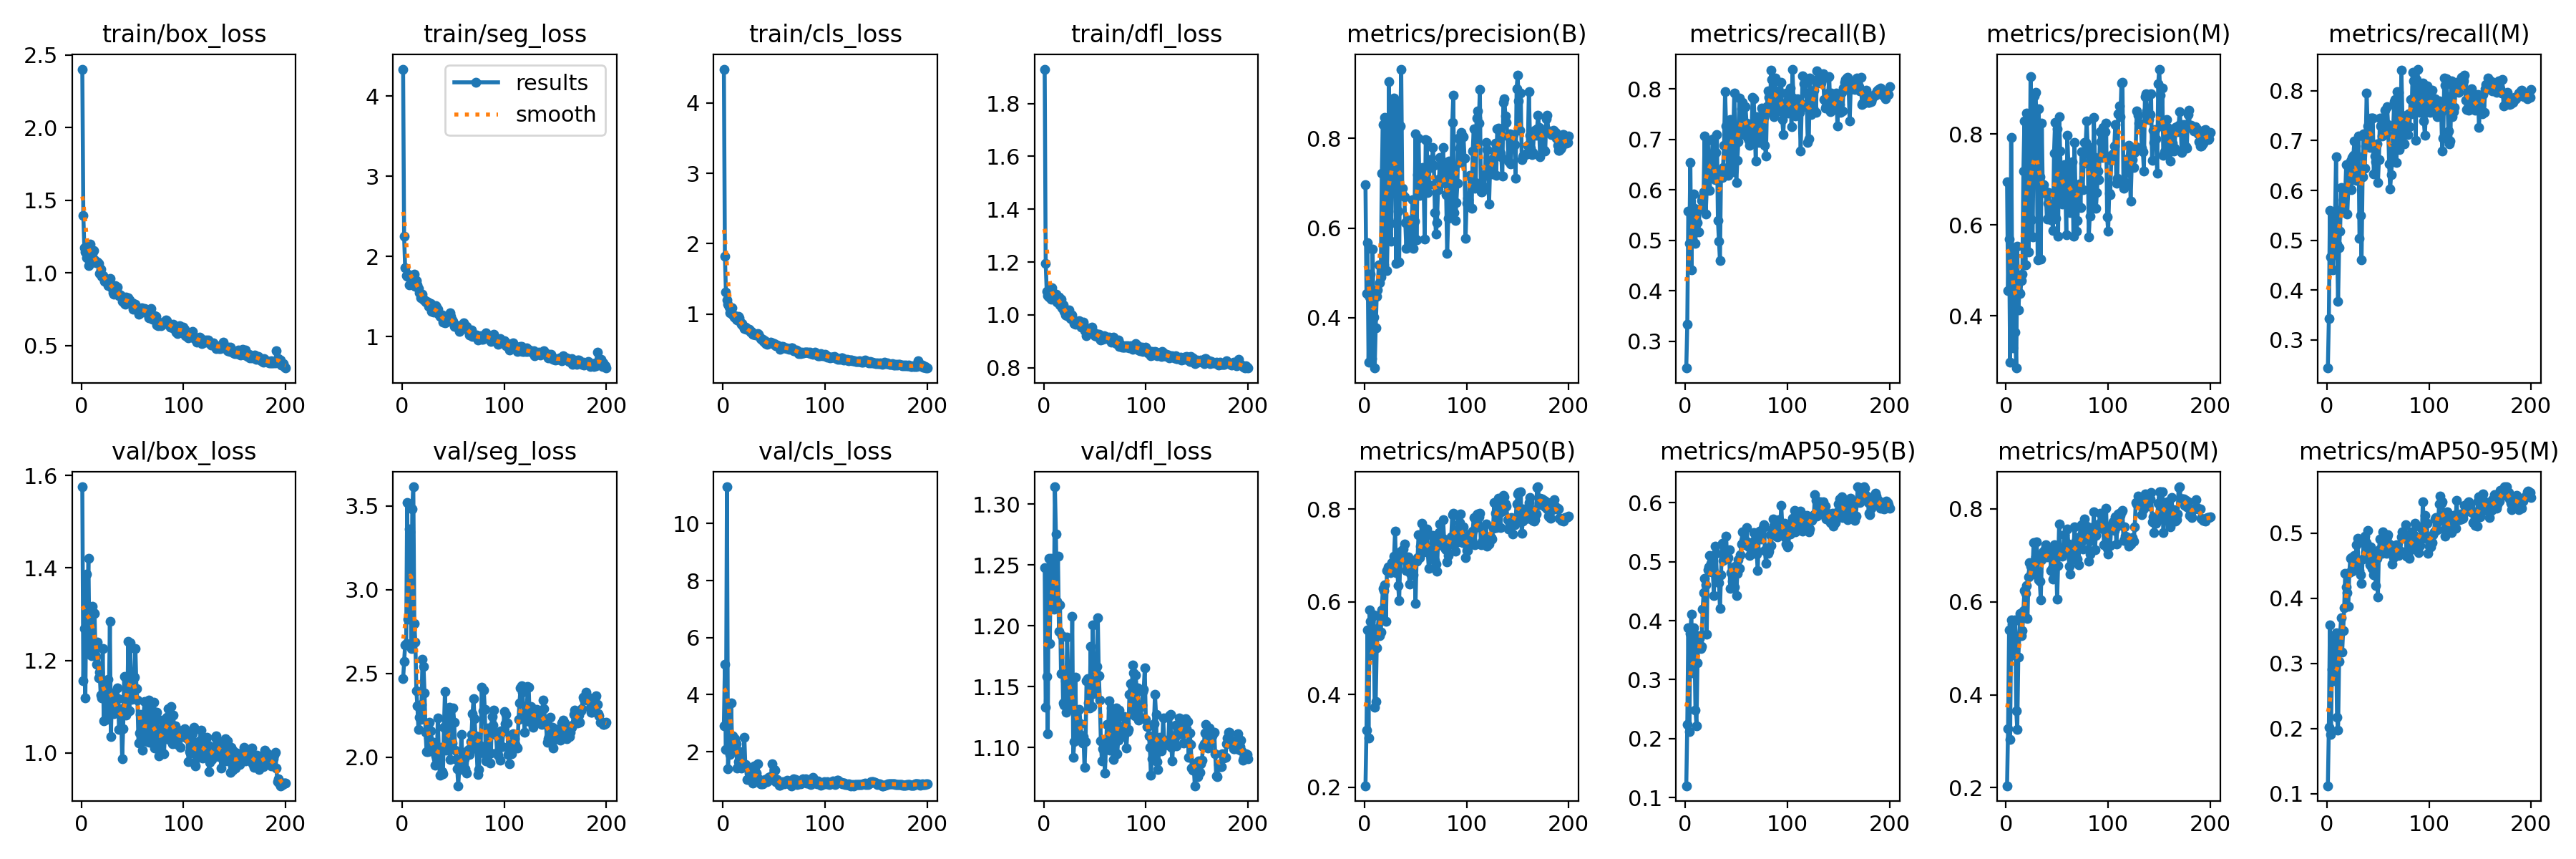

Data behind this chart, as committed beside it:
epoch, time, train/box_loss, train/seg_loss, train/cls_loss, train/dfl_loss, metrics/precision(B), metrics/recall(B), metrics/mAP50(B), metrics/mAP50-95(B), metrics/precision(M), metrics/recall(M), metrics/mAP50(M), metrics/mAP50-95(M), val/box_loss, val/seg_loss, val/cls_loss, val/dfl_loss, lr/pg0, lr/pg1, lr/pg2
1, 11.36, 2.402, 4.339, 4.481, 1.93, 0.6969, 0.2467, 0.2033, 0.1201, 0.6942, 0.2433, 0.2042, 0.1119, 1.575, 2.467, 2.917, 1.248, 0.0001, 0.0001, 0.0001
2, 14.76, 1.393, 2.251, 1.826, 1.195, 0.4536, 0.3335, 0.3238, 0.2234, 0.4561, 0.3425, 0.3273, 0.2022, 1.155, 2.57, 5.073, 1.133, 0.0002114, 0.0002114, 0.0002114
3, 18.3, 1.171, 1.858, 1.308, 1.088, 0.568, 0.5574, 0.5395, 0.3881, 0.5696, 0.5593, 0.5401, 0.3585, 1.27, 2.672, 2.089, 1.158, 0.0003218, 0.0003218, 0.0003218
4, 21.86, 1.141, 1.757, 1.197, 1.074, 0.301, 0.4939, 0.307, 0.212, 0.2984, 0.4665, 0.3044, 0.1904, 1.119, 2.68, 11.29, 1.111, 0.000431, 0.000431, 0.000431
5, 25.1, 1.103, 1.754, 1.144, 1.066, 0.4461, 0.654, 0.5835, 0.3782, 0.7925, 0.4712, 0.5608, 0.2911, 1.387, 3.519, 1.388, 1.255, 0.0005391, 0.0005391, 0.0005391
6, 28.27, 1.114, 1.78, 1.099, 1.08, 0.4978, 0.4408, 0.5584, 0.4112, 0.4978, 0.4408, 0.5519, 0.3388, 1.307, 2.822, 2.226, 1.185, 0.0006461, 0.0006461, 0.0006461
7, 31.62, 1.051, 1.64, 1.02, 1.059, 0.3087, 0.5482, 0.4849, 0.3108, 0.33, 0.5484, 0.486, 0.2733, 1.421, 3.362, 1.9, 1.256, 0.000752, 0.000752, 0.000752
8, 34.86, 1.176, 1.755, 1.085, 1.103, 0.5525, 0.592, 0.5685, 0.3879, 0.5497, 0.5383, 0.5596, 0.3182, 1.214, 3.344, 3.717, 1.216, 0.0008567, 0.0008567, 0.0008567
9, 38.01, 1.197, 1.756, 1.086, 1.084, 0.4015, 0.5628, 0.5721, 0.3656, 0.3645, 0.667, 0.5617, 0.3467, 1.304, 2.65, 2.42, 1.232, 0.0009604, 0.0009604, 0.0009604
10, 41.08, 1.146, 1.739, 0.9839, 1.07, 0.2878, 0.4938, 0.3728, 0.2488, 0.2855, 0.492, 0.3651, 0.2172, 1.21, 3.48, 2.548, 1.213, 0.001063, 0.001063, 0.001063
11, 44.18, 1.132, 1.74, 0.9585, 1.061, 0.3776, 0.5589, 0.3857, 0.222, 0.5527, 0.3776, 0.326, 0.1974, 1.317, 3.613, 2.071, 1.314, 0.001164, 0.001164, 0.001164
12, 47.3, 1.152, 1.782, 0.9796, 1.077, 0.4484, 0.5344, 0.5014, 0.3282, 0.4128, 0.4844, 0.4806, 0.303, 1.303, 2.796, 2.462, 1.275, 0.001182, 0.001182, 0.001182
13, 50.42, 1.087, 1.624, 0.9237, 1.049, 0.4615, 0.5166, 0.5428, 0.3745, 0.4505, 0.518, 0.5279, 0.3444, 1.301, 2.687, 2.273, 1.22, 0.001176, 0.001176, 0.001176
14, 53.49, 1.067, 1.7, 0.9147, 1.064, 0.518, 0.5614, 0.5707, 0.3694, 0.4493, 0.6057, 0.5753, 0.3698, 1.208, 2.397, 1.437, 1.257, 0.00117, 0.00117, 0.00117
15, 56.53, 1.075, 1.64, 0.9689, 1.066, 0.4779, 0.5621, 0.5273, 0.3531, 0.4779, 0.5621, 0.5265, 0.3173, 1.192, 2.305, 1.653, 1.195, 0.001163, 0.001163, 0.001163
16, 59.69, 1.072, 1.602, 0.942, 1.038, 0.4902, 0.5789, 0.5351, 0.3568, 0.4917, 0.5808, 0.5385, 0.3501, 1.24, 2.166, 1.576, 1.217, 0.001157, 0.001157, 0.001157
17, 62.84, 1.066, 1.547, 0.899, 1.06, 0.7217, 0.5841, 0.5833, 0.4195, 0.7187, 0.5841, 0.5817, 0.3854, 1.161, 2.239, 1.994, 1.161, 0.001151, 0.001151, 0.001151
18, 66.22, 0.9929, 1.487, 0.8505, 1.027, 0.8311, 0.5965, 0.6295, 0.447, 0.829, 0.5947, 0.6237, 0.4381, 1.175, 2.226, 1.43, 1.192, 0.001145, 0.001145, 0.001145
19, 69.51, 1.026, 1.511, 0.8702, 1.038, 0.5184, 0.7071, 0.6239, 0.4714, 0.5118, 0.6524, 0.6175, 0.4169, 1.126, 2.314, 1.5, 1.137, 0.001139, 0.001139, 0.001139
20, 72.85, 0.9742, 1.529, 0.8245, 1.013, 0.846, 0.5521, 0.6376, 0.4602, 0.846, 0.5521, 0.6351, 0.4081, 1.119, 2.583, 1.495, 1.135, 0.001132, 0.001132, 0.001132
21, 75.91, 0.981, 1.453, 0.797, 0.9996, 0.6987, 0.5989, 0.5583, 0.3774, 0.7045, 0.6044, 0.5642, 0.3872, 1.225, 2.54, 2.51, 1.155, 0.001126, 0.001126, 0.001126
22, 79, 0.9609, 1.459, 0.8118, 1.014, 0.5044, 0.698, 0.6674, 0.4862, 0.541, 0.6175, 0.6534, 0.4391, 1.069, 2.383, 1.541, 1.129, 0.00112, 0.00112, 0.00112
23, 82.36, 0.9418, 1.432, 0.7789, 0.9977, 0.6199, 0.6591, 0.6756, 0.4906, 0.6199, 0.6591, 0.6837, 0.461, 1.153, 2.149, 1.459, 1.191, 0.001114, 0.001114, 0.001114
24, 85.66, 0.9552, 1.437, 0.7818, 0.998, 0.9269, 0.5989, 0.6752, 0.5102, 0.9266, 0.6014, 0.6764, 0.4627, 1.118, 2.033, 1.022, 1.159, 0.001108, 0.001108, 0.001108
25, 88.89, 0.9576, 1.427, 0.7792, 1.019, 0.6112, 0.6655, 0.6631, 0.4977, 0.6112, 0.6655, 0.6621, 0.4416, 1.073, 2.033, 1.023, 1.136, 0.001102, 0.001102, 0.001102
26, 91.94, 0.9117, 1.373, 0.7829, 0.9852, 0.5701, 0.6666, 0.6682, 0.4821, 0.5742, 0.6702, 0.6729, 0.4615, 1.159, 2.115, 1.24, 1.157, 0.001095, 0.001095, 0.001095
27, 95, 0.9477, 1.406, 0.7406, 0.9887, 0.7391, 0.7012, 0.6852, 0.4859, 0.7709, 0.6993, 0.7267, 0.4652, 1.11, 2.209, 1.103, 1.133, 0.001089, 0.001089, 0.001089
28, 98.13, 0.959, 1.413, 0.7554, 0.9986, 0.8807, 0.6343, 0.6657, 0.4422, 0.8837, 0.6351, 0.6601, 0.4576, 1.285, 2.158, 1.299, 1.208, 0.001083, 0.001083, 0.001083
29, 101.2, 0.9072, 1.317, 0.7168, 0.9805, 0.8899, 0.6205, 0.6989, 0.5263, 0.8907, 0.6195, 0.697, 0.4816, 1.036, 2.036, 0.9087, 1.092, 0.001077, 0.001077, 0.001077
30, 104.4, 0.8977, 1.323, 0.7167, 0.9667, 0.7993, 0.6734, 0.7535, 0.514, 0.7962, 0.669, 0.7291, 0.4925, 1.128, 2.037, 0.9982, 1.104, 0.001071, 0.001071, 0.001071
31, 107.6, 0.8611, 1.308, 0.7164, 0.9649, 0.5216, 0.709, 0.6628, 0.4749, 0.5229, 0.709, 0.6647, 0.4463, 1.129, 2.089, 1.493, 1.158, 0.001064, 0.001064, 0.001064
32, 110.7, 0.8525, 1.319, 0.7007, 0.9692, 0.8774, 0.539, 0.6777, 0.4742, 0.8546, 0.5033, 0.6471, 0.4426, 1.084, 1.953, 1.028, 1.114, 0.001058, 0.001058, 0.001058
33, 113.8, 0.9113, 1.386, 0.7114, 0.9733, 0.6369, 0.4983, 0.6352, 0.4644, 0.706, 0.5498, 0.6447, 0.4365, 1.093, 2.009, 1.242, 1.121, 0.001052, 0.001052, 0.001052
34, 116.9, 0.8985, 1.371, 0.7204, 0.9752, 0.5246, 0.46, 0.6035, 0.4209, 0.5246, 0.46, 0.6044, 0.4222, 1.092, 1.989, 1.584, 1.108, 0.001046, 0.001046, 0.001046
35, 120, 0.9022, 1.34, 0.7119, 0.9791, 0.8269, 0.6308, 0.6918, 0.4776, 0.8233, 0.6271, 0.6901, 0.4604, 1.14, 2.234, 1.054, 1.131, 0.00104, 0.00104, 0.00104
36, 123.1, 0.8556, 1.277, 0.6677, 0.963, 0.9544, 0.625, 0.7096, 0.531, 0.6714, 0.7141, 0.7072, 0.4855, 1.117, 2.031, 0.9232, 1.119, 0.001033, 0.001033, 0.001033
37, 126.4, 0.8429, 1.249, 0.6476, 0.9541, 0.6887, 0.6441, 0.7038, 0.5016, 0.6887, 0.6441, 0.7021, 0.4957, 1.05, 1.891, 0.8658, 1.11, 0.001027, 0.001027, 0.001027
38, 129.5, 0.8498, 1.248, 0.6448, 0.9574, 0.6732, 0.6878, 0.7145, 0.5084, 0.6748, 0.6897, 0.7139, 0.4716, 1.096, 2.058, 0.8705, 1.104, 0.001021, 0.001021, 0.001021
39, 132.5, 0.8407, 1.264, 0.6389, 0.9719, 0.67, 0.7951, 0.7251, 0.5121, 0.67, 0.7951, 0.7225, 0.485, 1.085, 1.912, 0.8701, 1.109, 0.001015, 0.001015, 0.001015
40, 135.7, 0.8008, 1.177, 0.6111, 0.9401, 0.6115, 0.7269, 0.6955, 0.5433, 0.6127, 0.7287, 0.6961, 0.5041, 0.9881, 1.901, 0.9422, 1.083, 0.001009, 0.001009, 0.001009
41, 139, 0.828, 1.219, 0.625, 0.9478, 0.554, 0.6817, 0.6676, 0.5056, 0.648, 0.7149, 0.6989, 0.4617, 1.052, 2.177, 1.023, 1.105, 0.001002, 0.001002, 0.001002
42, 142.1, 0.7865, 1.171, 0.5847, 0.9198, 0.6191, 0.6294, 0.6801, 0.5069, 0.6718, 0.6869, 0.7033, 0.4518, 1.166, 2.393, 0.9454, 1.155, 0.0009963, 0.0009963, 0.0009963
43, 145.1, 0.7833, 1.192, 0.5751, 0.9297, 0.6157, 0.7375, 0.6966, 0.5201, 0.6208, 0.7449, 0.7146, 0.4788, 1.119, 2.04, 0.953, 1.156, 0.0009901, 0.0009901, 0.0009901
44, 148.2, 0.8313, 1.227, 0.5808, 0.9447, 0.6087, 0.7391, 0.6388, 0.455, 0.6112, 0.7447, 0.668, 0.4458, 1.082, 2.051, 1.019, 1.137, 0.0009839, 0.0009839, 0.0009839
45, 151.2, 0.8021, 1.189, 0.5817, 0.9357, 0.5698, 0.6584, 0.6612, 0.4808, 0.6116, 0.7448, 0.6722, 0.4474, 1.094, 2.041, 1.096, 1.132, 0.0009778, 0.0009778, 0.0009778
46, 154.2, 0.8298, 1.238, 0.5954, 0.9496, 0.5915, 0.6359, 0.661, 0.4669, 0.5885, 0.6325, 0.6485, 0.4364, 1.241, 2.3, 1.129, 1.183, 0.0009716, 0.0009716, 0.0009716
47, 157.3, 0.8139, 1.296, 0.5985, 0.9536, 0.6626, 0.7082, 0.6826, 0.4897, 0.7583, 0.6692, 0.7235, 0.4701, 1.092, 1.988, 1.024, 1.134, 0.0009654, 0.0009654, 0.0009654
48, 160.4, 0.7987, 1.255, 0.5869, 0.938, 0.5546, 0.7916, 0.6589, 0.4568, 0.8259, 0.6576, 0.6954, 0.4198, 1.237, 2.229, 1.569, 1.201, 0.0009592, 0.0009592, 0.0009592
49, 163.4, 0.7905, 1.209, 0.5834, 0.9357, 0.6146, 0.6928, 0.6897, 0.4923, 0.6146, 0.6928, 0.6987, 0.4613, 1.115, 2.084, 1.139, 1.144, 0.000953, 0.000953, 0.000953
50, 166.5, 0.7944, 1.186, 0.5756, 0.9206, 0.8097, 0.6139, 0.5975, 0.4425, 0.8111, 0.6158, 0.6058, 0.4022, 1.167, 2.294, 1.368, 1.164, 0.0009468, 0.0009468, 0.0009468
51, 169.6, 0.7482, 1.128, 0.559, 0.9295, 0.574, 0.658, 0.6884, 0.4807, 0.5745, 0.6614, 0.6783, 0.4748, 1.135, 2.208, 1.355, 1.151, 0.0009406, 0.0009406, 0.0009406
52, 172.7, 0.7621, 1.122, 0.554, 0.9179, 0.7193, 0.6949, 0.6952, 0.5032, 0.8386, 0.7445, 0.7671, 0.491, 1.164, 2.04, 0.9388, 1.167, 0.0009344, 0.0009344, 0.0009344
53, 175.7, 0.7852, 1.126, 0.5614, 0.926, 0.8007, 0.7822, 0.7457, 0.4886, 0.7622, 0.7288, 0.7004, 0.4744, 1.225, 1.984, 1.021, 1.207, 0.0009283, 0.0009283, 0.0009283
54, 178.8, 0.7605, 1.126, 0.5485, 0.9265, 0.6734, 0.7099, 0.6953, 0.512, 0.6734, 0.7099, 0.7027, 0.4693, 1.139, 1.931, 0.9709, 1.159, 0.0009221, 0.0009221, 0.0009221
55, 181.8, 0.7537, 1.134, 0.5276, 0.9105, 0.6874, 0.7611, 0.721, 0.5304, 0.646, 0.7114, 0.698, 0.5021, 1.115, 1.829, 0.8287, 1.139, 0.0009159, 0.0009159, 0.0009159
56, 184.9, 0.7126, 1.06, 0.5007, 0.9058, 0.7157, 0.7735, 0.7692, 0.5508, 0.6549, 0.7239, 0.7028, 0.4964, 1.021, 1.938, 0.8165, 1.105, 0.0009097, 0.0009097, 0.0009097
57, 188.2, 0.7336, 1.133, 0.5378, 0.9183, 0.7351, 0.7632, 0.7461, 0.5364, 0.7331, 0.7614, 0.7438, 0.4821, 1.043, 1.926, 0.8618, 1.089, 0.0009035, 0.0009035, 0.0009035
58, 191.3, 0.7316, 1.11, 0.529, 0.9084, 0.6882, 0.7139, 0.7075, 0.5329, 0.6887, 0.7146, 0.7035, 0.4686, 1.084, 2.135, 0.9143, 1.099, 0.0008973, 0.0008973, 0.0008973
59, 194.4, 0.7589, 1.14, 0.5421, 0.9215, 0.5753, 0.7651, 0.7118, 0.5289, 0.5781, 0.7688, 0.7141, 0.4941, 1.039, 1.998, 0.9529, 1.105, 0.0008911, 0.0008911, 0.0008911
60, 197.5, 0.7558, 1.169, 0.5235, 0.9158, 0.7966, 0.7327, 0.7568, 0.5577, 0.7966, 0.7327, 0.7573, 0.498, 1.006, 1.989, 0.8852, 1.079, 0.0008849, 0.0008849, 0.0008849
... 140 more rows
